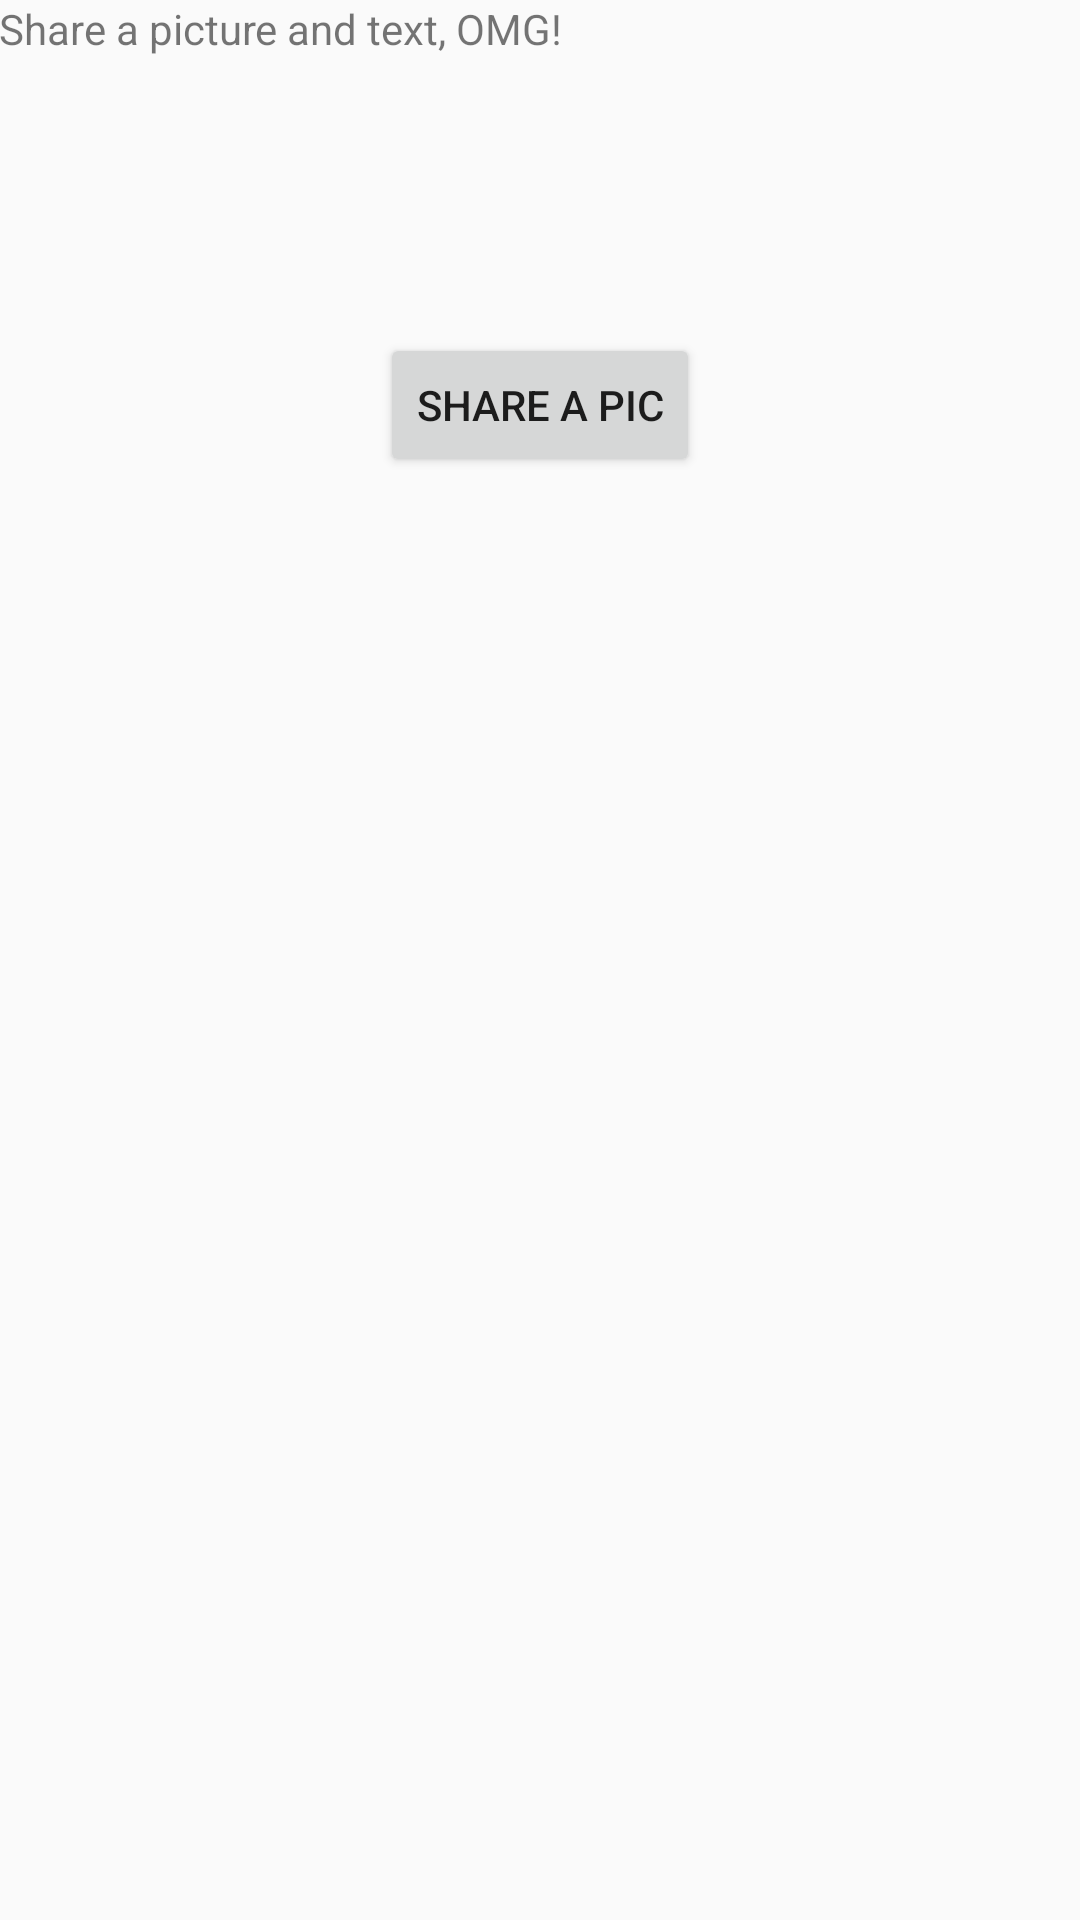

Produce the Android XML layout that renders to this screen, including the resource entries it uses.
<!-- AndroidManifest.xml: application theme AppTheme -->
<!-- res/layout/activity_main.xml -->
<RelativeLayout xmlns:android="http://schemas.android.com/apk/res/android"
    xmlns:tools="http://schemas.android.com/tools"
    android:layout_width="match_parent"
    android:layout_height="match_parent"
    android:paddingLeft="@dimen/activity_horizontal_margin"
    android:paddingRight="@dimen/activity_horizontal_margin"
    android:paddingTop="@dimen/activity_vertical_margin"
    android:paddingBottom="@dimen/activity_vertical_margin"
    tools:context="com.weeworld.facebooktestingimageandtext.app.MainActivity">

    <TextView
        android:text="@string/hello_world"
        android:layout_width="fill_parent"
        android:layout_height="wrap_content"
        android:id="@+id/textView" />

    <Button
        android:layout_width="wrap_content"
        android:layout_height="wrap_content"
        android:text="Share a pic"
        android:id="@+id/button"
        android:layout_below="@+id/textView"
        android:layout_centerHorizontal="true"
        android:layout_marginTop="92dp"
        android:onClick="shareButtonPressed" />


</RelativeLayout>
<!-- resources referenced by this layout -->
<resources>
  <string name="hello_world">Share a picture and text, OMG!</string>
  <style name="AppTheme" parent="Theme.AppCompat.Light.DarkActionBar">
          
      </style>
</resources>
